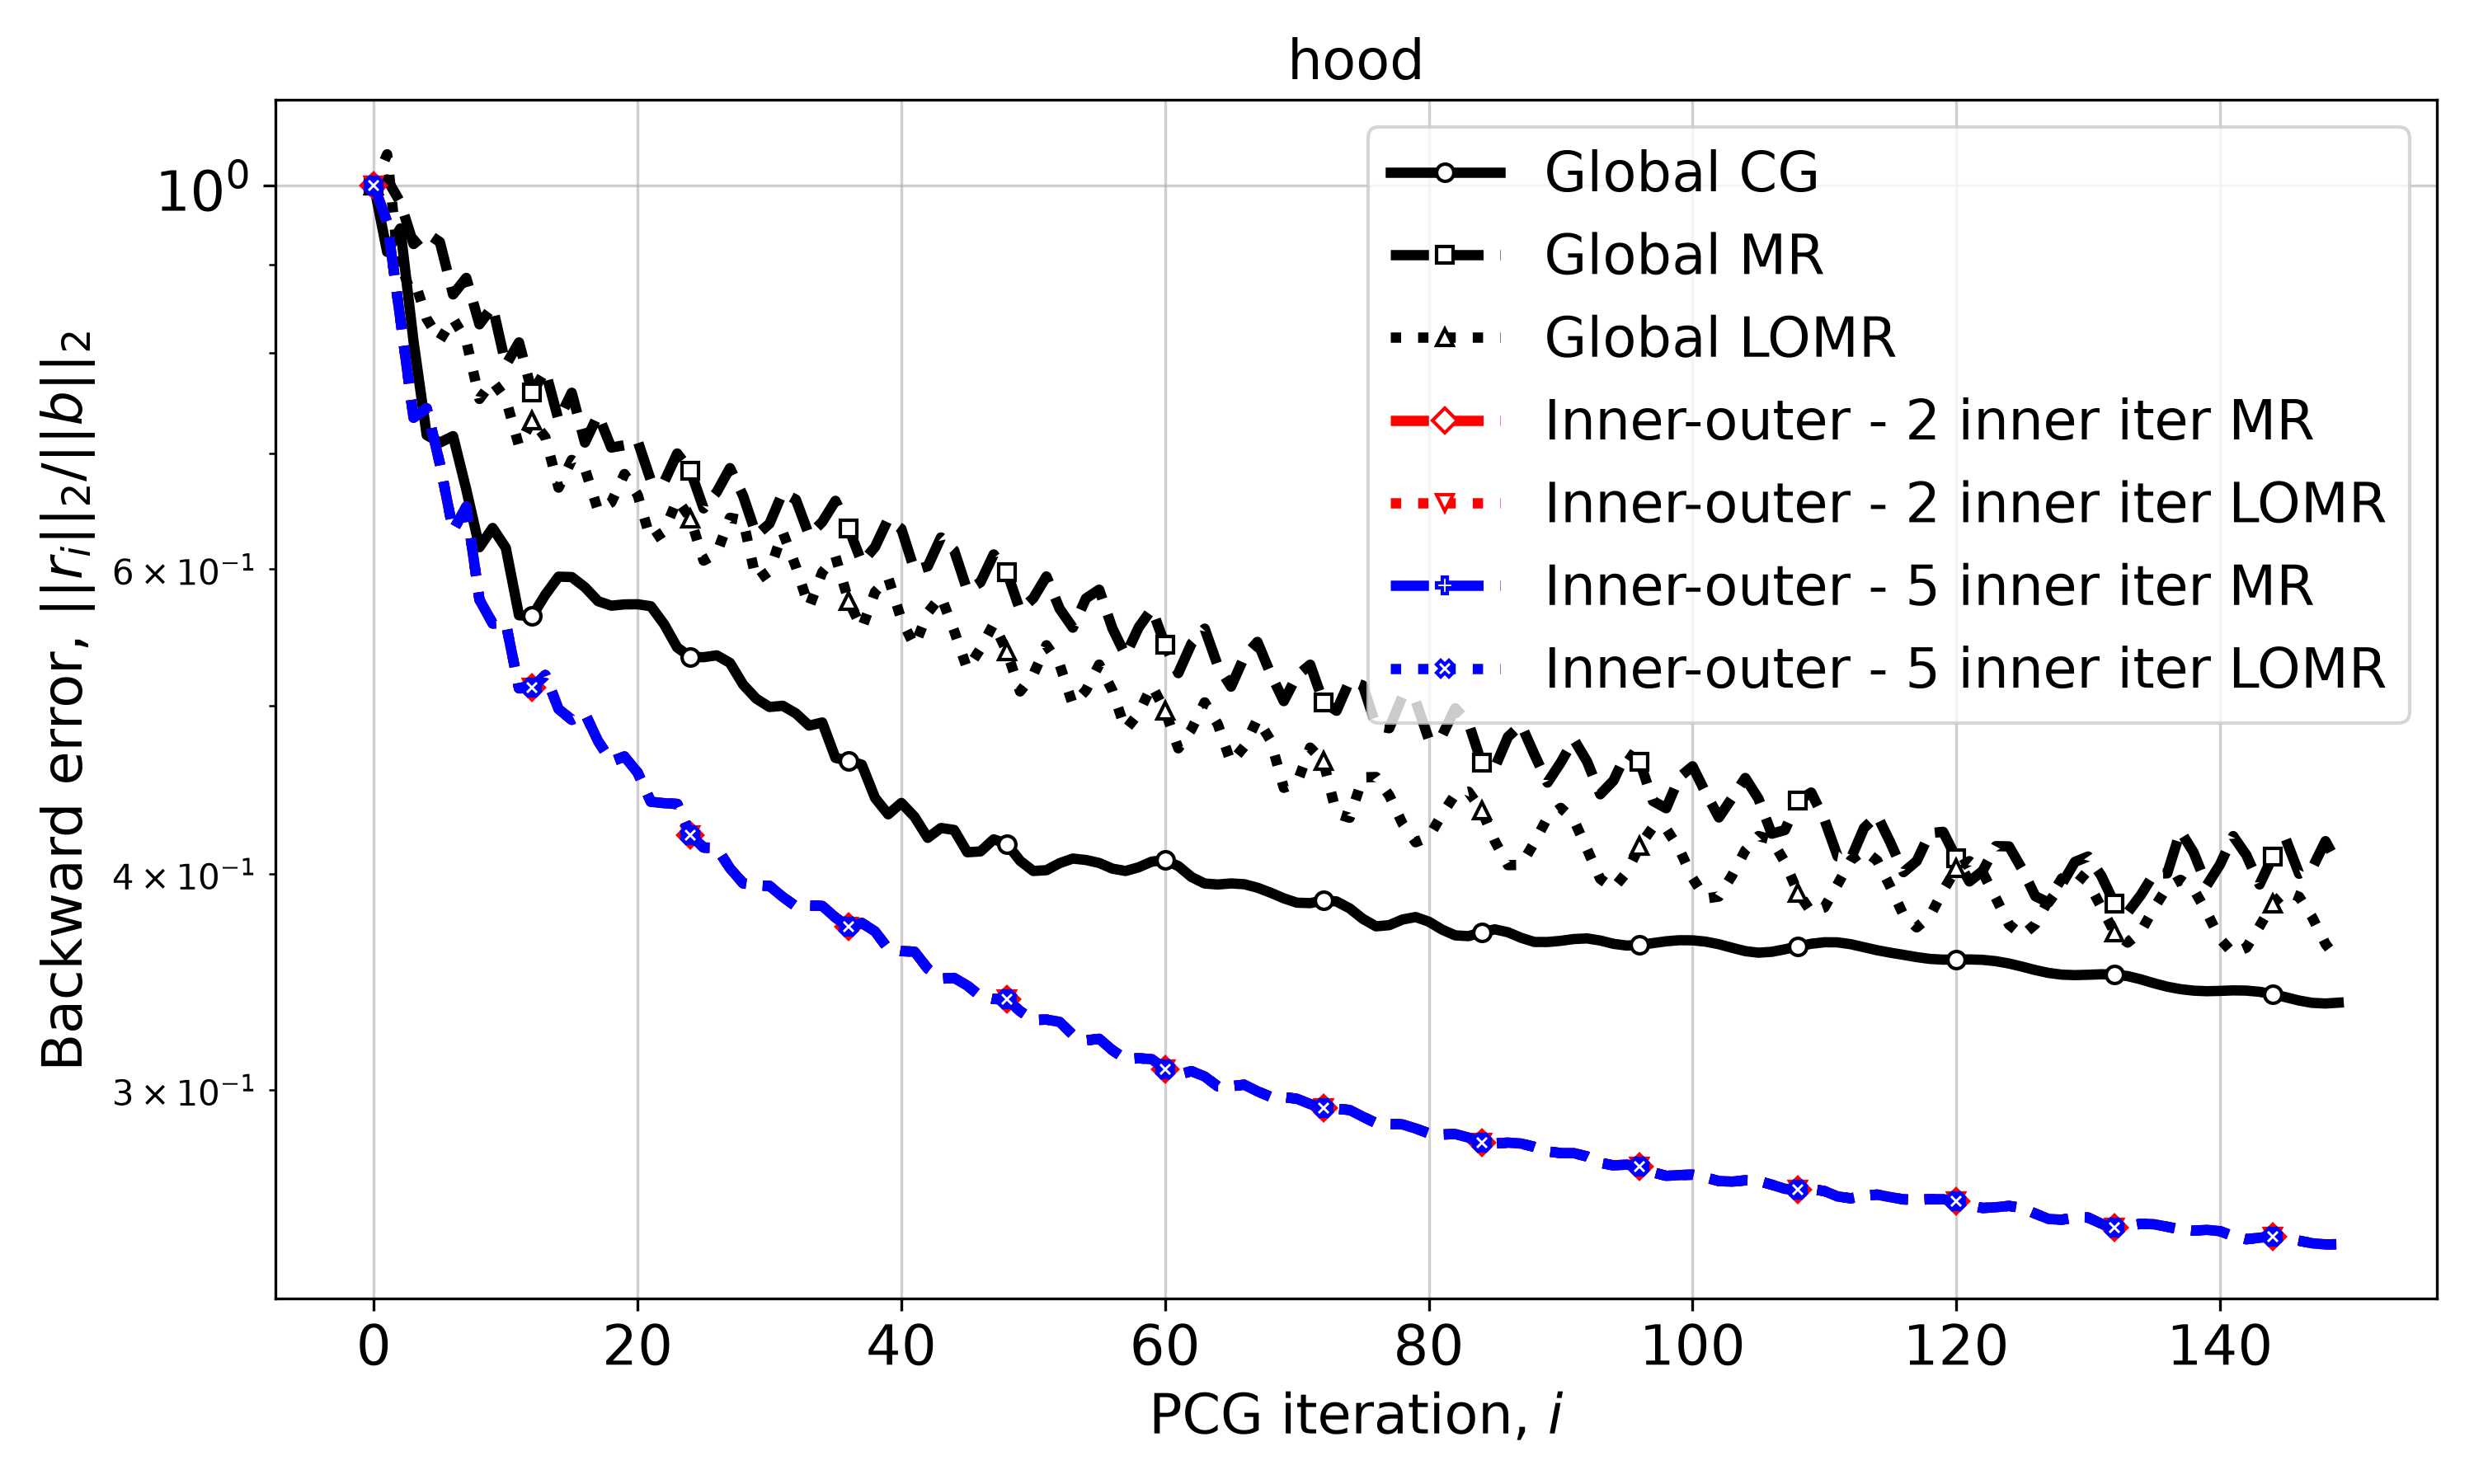

Source data for this figure (header and first rows):
Iteration, Global CG, Global MR, Global LOMR, Inner-outer - 2 inner iter MR, Inner-outer - 2 inner iter LOMR, Inner-outer - 5 inner iter MR, Inner-outer - 5 inner iter LOMR
0, 1.0, 1.0, 1.0, 1.0, 1.0, 1.0, 1.0
1, 0.9153, 1.008, 1.042, 0.9523, 0.9523, 0.9523, 0.9523
2, 0.9443, 0.9777, 0.8789, 0.8373, 0.8373, 0.8373, 0.8373
3, 0.8128, 0.9249, 0.8845, 0.7339, 0.7339, 0.7339, 0.7339
4, 0.7172, 0.9385, 0.8374, 0.7432, 0.7432, 0.7432, 0.7432
5, 0.71, 0.9274, 0.8136, 0.6903, 0.6903, 0.6903, 0.6903
6, 0.7162, 0.8649, 0.8376, 0.6316, 0.6316, 0.6316, 0.6316
7, 0.6672, 0.8842, 0.8134, 0.6521, 0.6521, 0.6521, 0.6521
8, 0.6178, 0.8311, 0.7526, 0.5761, 0.5761, 0.5761, 0.5761
9, 0.6338, 0.8512, 0.7706, 0.5582, 0.5582, 0.5582, 0.5582
10, 0.6172, 0.7873, 0.7527, 0.5585, 0.5585, 0.5585, 0.5585
11, 0.5643, 0.8114, 0.707, 0.512, 0.512, 0.512, 0.512
12, 0.5637, 0.759, 0.7316, 0.5123, 0.5123, 0.5123, 0.5123
13, 0.5799, 0.7814, 0.7151, 0.5211, 0.5211, 0.5211, 0.5211
14, 0.594, 0.7318, 0.6688, 0.4981, 0.4981, 0.4981, 0.4981
15, 0.5937, 0.7588, 0.6939, 0.491, 0.491, 0.491, 0.491
16, 0.5857, 0.7101, 0.6858, 0.4952, 0.4952, 0.4952, 0.4952
17, 0.575, 0.7368, 0.6487, 0.4772, 0.4772, 0.4772, 0.4772
18, 0.5715, 0.7054, 0.6558, 0.4645, 0.4645, 0.4645, 0.4645
19, 0.5725, 0.7076, 0.681, 0.4676, 0.4676, 0.4676, 0.4676
20, 0.5726, 0.7116, 0.6623, 0.4576, 0.4576, 0.4576, 0.4576
21, 0.5711, 0.6752, 0.6235, 0.4402, 0.4402, 0.4402, 0.4402
22, 0.5576, 0.6736, 0.6307, 0.4394, 0.4394, 0.4394, 0.4394
23, 0.5406, 0.6999, 0.6582, 0.4389, 0.4389, 0.4389, 0.4389
24, 0.5339, 0.6839, 0.6421, 0.4212, 0.4212, 0.4212, 0.4212
25, 0.5337, 0.6505, 0.6069, 0.4142, 0.4142, 0.4142, 0.4142
26, 0.535, 0.6649, 0.6128, 0.414, 0.414, 0.414, 0.414
27, 0.5296, 0.6864, 0.6425, 0.4029, 0.4029, 0.4029, 0.4029
28, 0.5145, 0.6615, 0.6403, 0.3949, 0.3949, 0.3949, 0.3949
29, 0.5049, 0.6278, 0.5909, 0.3939, 0.3939, 0.3939, 0.3939
30, 0.4994, 0.6375, 0.5984, 0.3936, 0.3936, 0.3936, 0.3936
31, 0.5002, 0.6645, 0.6303, 0.3879, 0.3879, 0.3879, 0.3879
32, 0.4952, 0.6582, 0.6019, 0.383, 0.383, 0.383, 0.383
33, 0.4872, 0.6277, 0.5703, 0.3834, 0.3834, 0.3834, 0.3834
34, 0.4892, 0.6389, 0.5976, 0.3832, 0.3832, 0.3832, 0.3832
35, 0.4667, 0.6571, 0.6103, 0.3774, 0.3774, 0.3774, 0.3774
36, 0.465, 0.6336, 0.575, 0.3727, 0.3727, 0.3727, 0.3727
37, 0.4625, 0.6053, 0.5544, 0.3746, 0.3746, 0.3746, 0.3746
38, 0.4425, 0.6179, 0.582, 0.3705, 0.3705, 0.3705, 0.3705
39, 0.4329, 0.6415, 0.5932, 0.3619, 0.3619, 0.3619, 0.3619
40, 0.4395, 0.633, 0.561, 0.3608, 0.3608, 0.3608, 0.3608
41, 0.4315, 0.5991, 0.5417, 0.3606, 0.3606, 0.3606, 0.3606
42, 0.4196, 0.6023, 0.5662, 0.3525, 0.3525, 0.3525, 0.3525
43, 0.4251, 0.6259, 0.5787, 0.3479, 0.3479, 0.3479, 0.3479
44, 0.424, 0.6153, 0.5527, 0.3482, 0.3482, 0.3482, 0.3482
45, 0.4116, 0.5832, 0.5253, 0.3447, 0.3447, 0.3447, 0.3447
46, 0.4121, 0.5896, 0.5397, 0.3398, 0.3398, 0.3398, 0.3398
47, 0.4188, 0.6119, 0.5579, 0.3386, 0.3386, 0.3386, 0.3386
48, 0.4162, 0.5978, 0.5377, 0.3385, 0.3385, 0.3385, 0.3385
49, 0.407, 0.5681, 0.5098, 0.3331, 0.3331, 0.3331, 0.3331
50, 0.4015, 0.5772, 0.5213, 0.3292, 0.3292, 0.3292, 0.3292
51, 0.4019, 0.5942, 0.5422, 0.3294, 0.3294, 0.3294, 0.3294
52, 0.4057, 0.5692, 0.5285, 0.3284, 0.3284, 0.3284, 0.3284
53, 0.4082, 0.555, 0.5011, 0.3228, 0.3228, 0.3228, 0.3228
54, 0.4074, 0.5771, 0.5107, 0.3204, 0.3204, 0.3204, 0.3204
55, 0.4058, 0.5839, 0.5284, 0.3211, 0.3211, 0.3211, 0.3211
56, 0.4027, 0.5546, 0.5105, 0.3163, 0.3163, 0.3163, 0.3163
57, 0.4015, 0.535, 0.4845, 0.3126, 0.3126, 0.3126, 0.3126
58, 0.4035, 0.5553, 0.4953, 0.3129, 0.3129, 0.3129, 0.3129
59, 0.4066, 0.5691, 0.514, 0.3125, 0.3125, 0.3125, 0.3125
... 90 more rows
